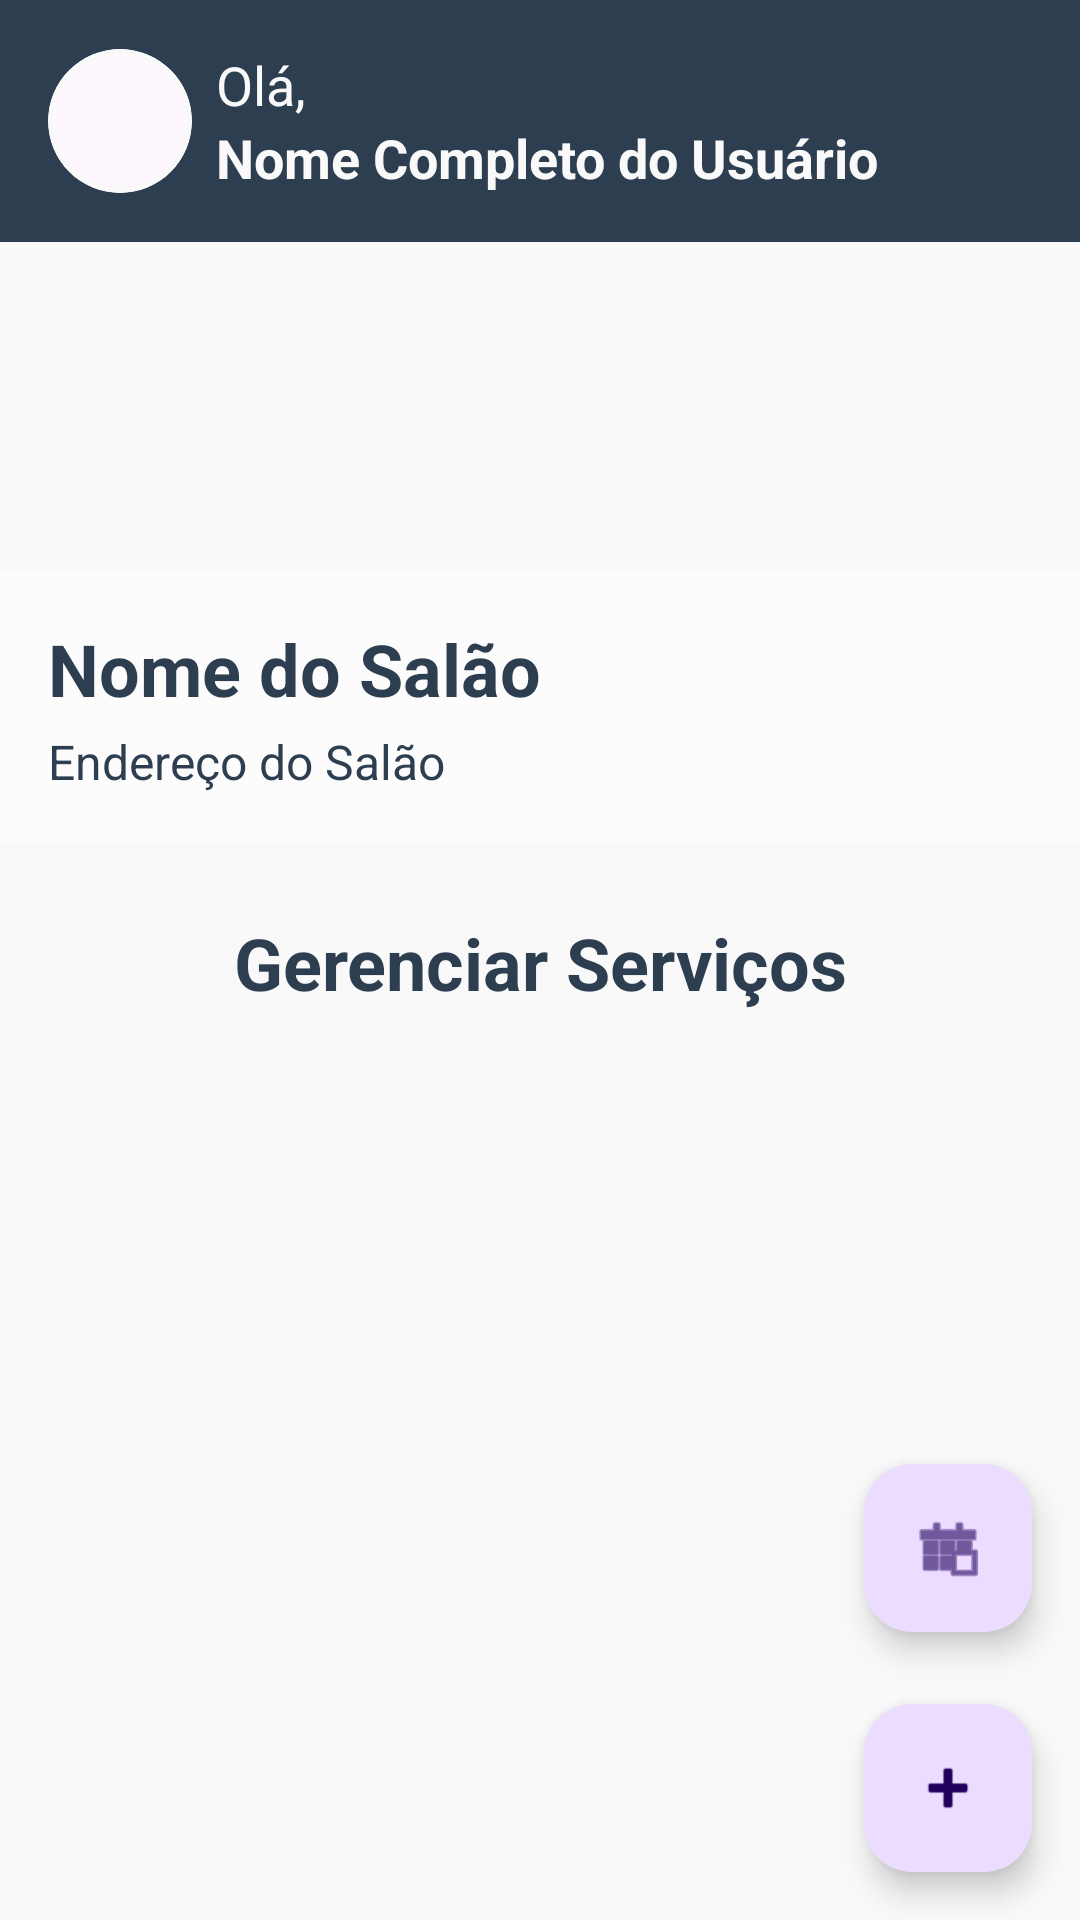

The Android layout XML behind this screen, and the referenced resources:
<!-- AndroidManifest.xml: application theme Theme.SaloonProjeto -->
<!-- res/layout/fragment_dashboard_salao.xml -->
<?xml version="1.0" encoding="utf-8"?>
<androidx.constraintlayout.widget.ConstraintLayout xmlns:android="http://schemas.android.com/apk/res/android"
    xmlns:app="http://schemas.android.com/apk/res-auto"
    xmlns:tools="http://schemas.android.com/tools"
    android:layout_width="match_parent"
    android:layout_height="match_parent"
    android:background="@color/branco"
    tools:context=".fragments.SalaoDashboardFragment">

    <include
        android:id="@+id/header_view"
        layout="@layout/header_usuario"
        app:layout_constraintEnd_toEndOf="parent"
        app:layout_constraintStart_toStartOf="parent"
        app:layout_constraintTop_toTopOf="parent" />

    <include
        android:id="@+id/salao_info_view"
        layout="@layout/item_salao_info"
        android:layout_width="0dp"
        android:layout_height="200dp"
        app:layout_constraintTop_toBottomOf="@id/header_view"
        app:layout_constraintStart_toStartOf="parent"
        app:layout_constraintEnd_toEndOf="parent" />

    <TextView
        android:id="@+id/txv_saloes_disponiveis"
        android:layout_width="wrap_content"
        android:layout_height="wrap_content"
        android:layout_marginTop="24dp"
        android:text="Gerenciar Serviços"
        android:textColor="@color/azul_petroleo"
        android:textSize="24sp"
        android:textStyle="bold"
        app:layout_constraintEnd_toEndOf="parent"
        app:layout_constraintStart_toStartOf="parent"
        app:layout_constraintTop_toBottomOf="@id/salao_info_view" />

    <androidx.recyclerview.widget.RecyclerView
        android:id="@+id/services_recycler_view"
        android:layout_width="0dp"
        android:layout_height="0dp"
        android:layout_marginTop="16dp"
        android:clipToPadding="false"
        android:paddingBottom="160dp"
        app:layout_constraintTop_toBottomOf="@+id/txv_saloes_disponiveis"
        app:layout_constraintBottom_toBottomOf="parent"
        app:layout_constraintStart_toStartOf="parent"
        app:layout_constraintEnd_toEndOf="parent"
        tools:listitem="@layout/item_salao_servico_gerenciavel" />

    <com.google.android.material.floatingactionbutton.FloatingActionButton
        android:id="@+id/fab_add_servico"
        android:layout_width="wrap_content"
        android:layout_height="wrap_content"
        android:layout_margin="16dp"
        android:contentDescription="TODO"
        android:src="@android:drawable/ic_input_add"
        app:layout_constraintBottom_toBottomOf="parent"
        app:layout_constraintEnd_toEndOf="parent" />

    <com.google.android.material.floatingactionbutton.FloatingActionButton
        android:id="@+id/fab_definir_horarios"
        android:layout_width="wrap_content"
        android:layout_height="wrap_content"
        android:layout_marginEnd="16dp"
        android:layout_marginBottom="96dp"
        android:contentDescription="Definir horários"
        android:src="@android:drawable/ic_menu_today"
        app:layout_constraintBottom_toBottomOf="parent"
        app:layout_constraintEnd_toEndOf="parent" />

</androidx.constraintlayout.widget.ConstraintLayout>
<!-- res/layout/header_usuario.xml (included above) -->
<?xml version="1.0" encoding="utf-8"?>
<androidx.constraintlayout.widget.ConstraintLayout xmlns:android="http://schemas.android.com/apk/res/android"
    xmlns:app="http://schemas.android.com/apk/res-auto"
    xmlns:tools="http://schemas.android.com/tools"
    android:id="@+id/header_view"
    android:layout_width="match_parent"
    android:layout_height="wrap_content"
    android:background="@color/azul_petroleo"
    android:paddingTop="16dp"
    android:paddingBottom="16dp">

    <com.google.android.material.card.MaterialCardView
        android:id="@+id/mcv_profile_image"
        android:layout_width="48dp"
        android:layout_height="48dp"
        android:layout_marginStart="16dp"
        app:cardCornerRadius="24dp"
        app:layout_constraintBottom_toBottomOf="parent"
        app:layout_constraintStart_toStartOf="parent"
        app:layout_constraintTop_toTopOf="parent"
        app:strokeColor="@color/branco"
        app:strokeWidth="2dp">

        <ImageView
            android:id="@+id/profile_image"
            android:layout_width="match_parent"
            android:layout_height="match_parent"
            android:contentDescription="@string/foto_do_usuario"
            android:scaleType="centerCrop"
            android:src="@drawable/default_user" />

    </com.google.android.material.card.MaterialCardView>

    <LinearLayout
        android:layout_width="0dp"
        android:layout_height="wrap_content"
        android:layout_marginStart="8dp"
        android:layout_marginEnd="16dp"
        android:orientation="vertical"
        app:layout_constraintBottom_toBottomOf="@+id/mcv_profile_image"
        app:layout_constraintEnd_toEndOf="parent"
        app:layout_constraintStart_toEndOf="@+id/mcv_profile_image"
        app:layout_constraintTop_toTopOf="@+id/mcv_profile_image">

        <TextView
            android:id="@+id/welcome_message"
            android:layout_width="wrap_content"
            android:layout_height="wrap_content"
            android:text="@string/ola"
            android:textColor="@color/branco"
            android:textSize="18sp" />

        <TextView
            android:id="@+id/user_name"
            android:layout_width="wrap_content"
            android:layout_height="wrap_content"
            android:ellipsize="end"
            android:maxLines="1"
            android:textColor="@color/branco"
            android:textSize="18sp"
            android:textStyle="bold"
            tools:text="Nome Completo do Usuário" />

    </LinearLayout>

</androidx.constraintlayout.widget.ConstraintLayout>
<!-- res/layout/item_salao_info.xml (included above) -->
<?xml version="1.0" encoding="utf-8"?>
<androidx.constraintlayout.widget.ConstraintLayout xmlns:android="http://schemas.android.com/apk/res/android"
    xmlns:app="http://schemas.android.com/apk/res-auto"
    xmlns:tools="http://schemas.android.com/tools"
    android:layout_width="match_parent"
    android:layout_height="200dp">

    <ImageView
        android:id="@+id/img_salao"
        android:layout_width="0dp"
        android:layout_height="0dp"
        android:contentDescription="Imagem do Salão"
        android:scaleType="centerCrop"
        android:src="@drawable/salao_feminino"
        app:layout_constraintBottom_toBottomOf="parent"
        app:layout_constraintEnd_toEndOf="parent"
        app:layout_constraintStart_toStartOf="parent"
        app:layout_constraintTop_toTopOf="parent" />

    <LinearLayout
        android:layout_width="0dp"
        android:layout_height="wrap_content"
        android:background="#A0FFFFFF"
        android:orientation="vertical"
        android:padding="16dp"
        app:layout_constraintBottom_toBottomOf="parent"
        app:layout_constraintEnd_toEndOf="parent"
        app:layout_constraintStart_toStartOf="parent">

        <TextView
            android:id="@+id/salon_name"
            android:layout_width="wrap_content"
            android:layout_height="wrap_content"
            android:text="Nome do Salão"
            android:textColor="@color/azul_petroleo"
            android:textSize="24sp"
            android:textStyle="bold" />

        <TextView
            android:id="@+id/salon_address"
            android:layout_width="wrap_content"
            android:layout_height="wrap_content"
            android:layout_marginTop="4dp"
            android:text="Endereço do Salão"
            android:textColor="@color/azul_petroleo"
            android:textSize="16sp" />
    </LinearLayout>

</androidx.constraintlayout.widget.ConstraintLayout>
<!-- res/layout/item_salao_servico_gerenciavel.xml (included above) -->
<?xml version="1.0" encoding="utf-8"?>
<androidx.cardview.widget.CardView xmlns:android="http://schemas.android.com/apk/res/android"
    xmlns:app="http://schemas.android.com/apk/res-auto"
    android:layout_width="match_parent"
    android:layout_height="wrap_content"
    android:layout_margin="8dp"
    app:cardCornerRadius="10dp">

    <androidx.constraintlayout.widget.ConstraintLayout
        android:layout_width="match_parent"
        android:layout_height="wrap_content"
        android:padding="16dp"
        android:background="@android:color/white">

        <TextView
            android:id="@+id/service_name"
            android:layout_width="0dp"
            android:layout_height="wrap_content"
            android:text="Nome do Serviço"
            android:textSize="18sp"
            android:textStyle="bold"
            app:layout_constraintStart_toStartOf="parent"
            app:layout_constraintTop_toTopOf="parent"
            app:layout_constraintEnd_toStartOf="@+id/btn_editar_sevico"/>

        <TextView
            android:id="@+id/service_price"
            android:layout_width="wrap_content"
            android:layout_height="wrap_content"
            android:text="R$ 50,00"
            android:textSize="16sp"
            app:layout_constraintStart_toStartOf="parent"
            app:layout_constraintTop_toBottomOf="@+id/service_name" />

        <TextView
            android:id="@+id/duracao_servico"
            android:layout_width="wrap_content"
            android:layout_height="wrap_content"
            android:text="Duração: 60 min"
            android:textSize="16sp"
            app:layout_constraintStart_toStartOf="parent"
            app:layout_constraintTop_toBottomOf="@+id/service_price" />

        <ImageButton
            android:id="@+id/btn_editar_sevico"
            android:layout_width="50dp"
            android:layout_height="54dp"
            android:backgroundTint="@color/dourado"
            android:contentDescription="Botão para editar servico"
            android:scaleType="centerInside"
            android:src="@drawable/lapis"
            app:layout_constraintBottom_toBottomOf="parent"
            android:layout_marginEnd="6dp"
            app:layout_constraintEnd_toStartOf="@+id/delete_button"
            app:layout_constraintTop_toTopOf="parent" />

        <ImageButton
            android:id="@+id/delete_button"
            android:layout_width="50dp"
            android:layout_height="54dp"
            android:backgroundTint="@color/dourado"
            android:contentDescription="Botão para deletar um serviço"
            android:scaleType="centerInside"
            android:src="@drawable/lixo"
            app:layout_constraintBottom_toBottomOf="parent"
            app:layout_constraintEnd_toEndOf="parent"
            app:layout_constraintTop_toTopOf="parent" />

    </androidx.constraintlayout.widget.ConstraintLayout>

</androidx.cardview.widget.CardView>
<!-- resources referenced by this layout -->
<resources>
  <color name="azul_petroleo">#2C3E50</color>
  <color name="branco">#F9F9F9</color>
  <color name="dourado">#CBA350</color>
  <string name="foto_do_usuario">Foto do usuário</string>
  <string name="ola">Olá,</string>
  <style name="Theme.SaloonProjeto" parent="Base.Theme.SaloonProjeto" />
  <style name="Base.Theme.SaloonProjeto" parent="Theme.Material3.DayNight.NoActionBar">
          
          <item name="bottomNavigationStyle">@style/App.BottomNavigationView</item>
          <item name="searchViewStyle">@style/App.SearchView</item>
      </style>
  <style name="App.BottomNavigationView" parent="Widget.Material3.BottomNavigationView">
          <item name="android:background">@color/azul_petroleo</item>
          <item name="itemIconTint">@color/bottom_nav_icon_color_selector</item>
          <item name="itemTextColor">@color/bottom_nav_item_color_selector</item>
          <item name="itemActiveIndicatorStyle">@style/App.BottomNavigationView.ActiveIndicator</item>
      </style>
  <style name="App.SearchView" parent="Widget.AppCompat.SearchView">
          <item name="queryBackground">@android:color/transparent</item>
      </style>
  <style name="App.BottomNavigationView.ActiveIndicator" parent="Widget.Material3.BottomNavigationView.ActiveIndicator">
          <item name="android:color">@color/azul_petroleo</item>
      </style>
</resources>
